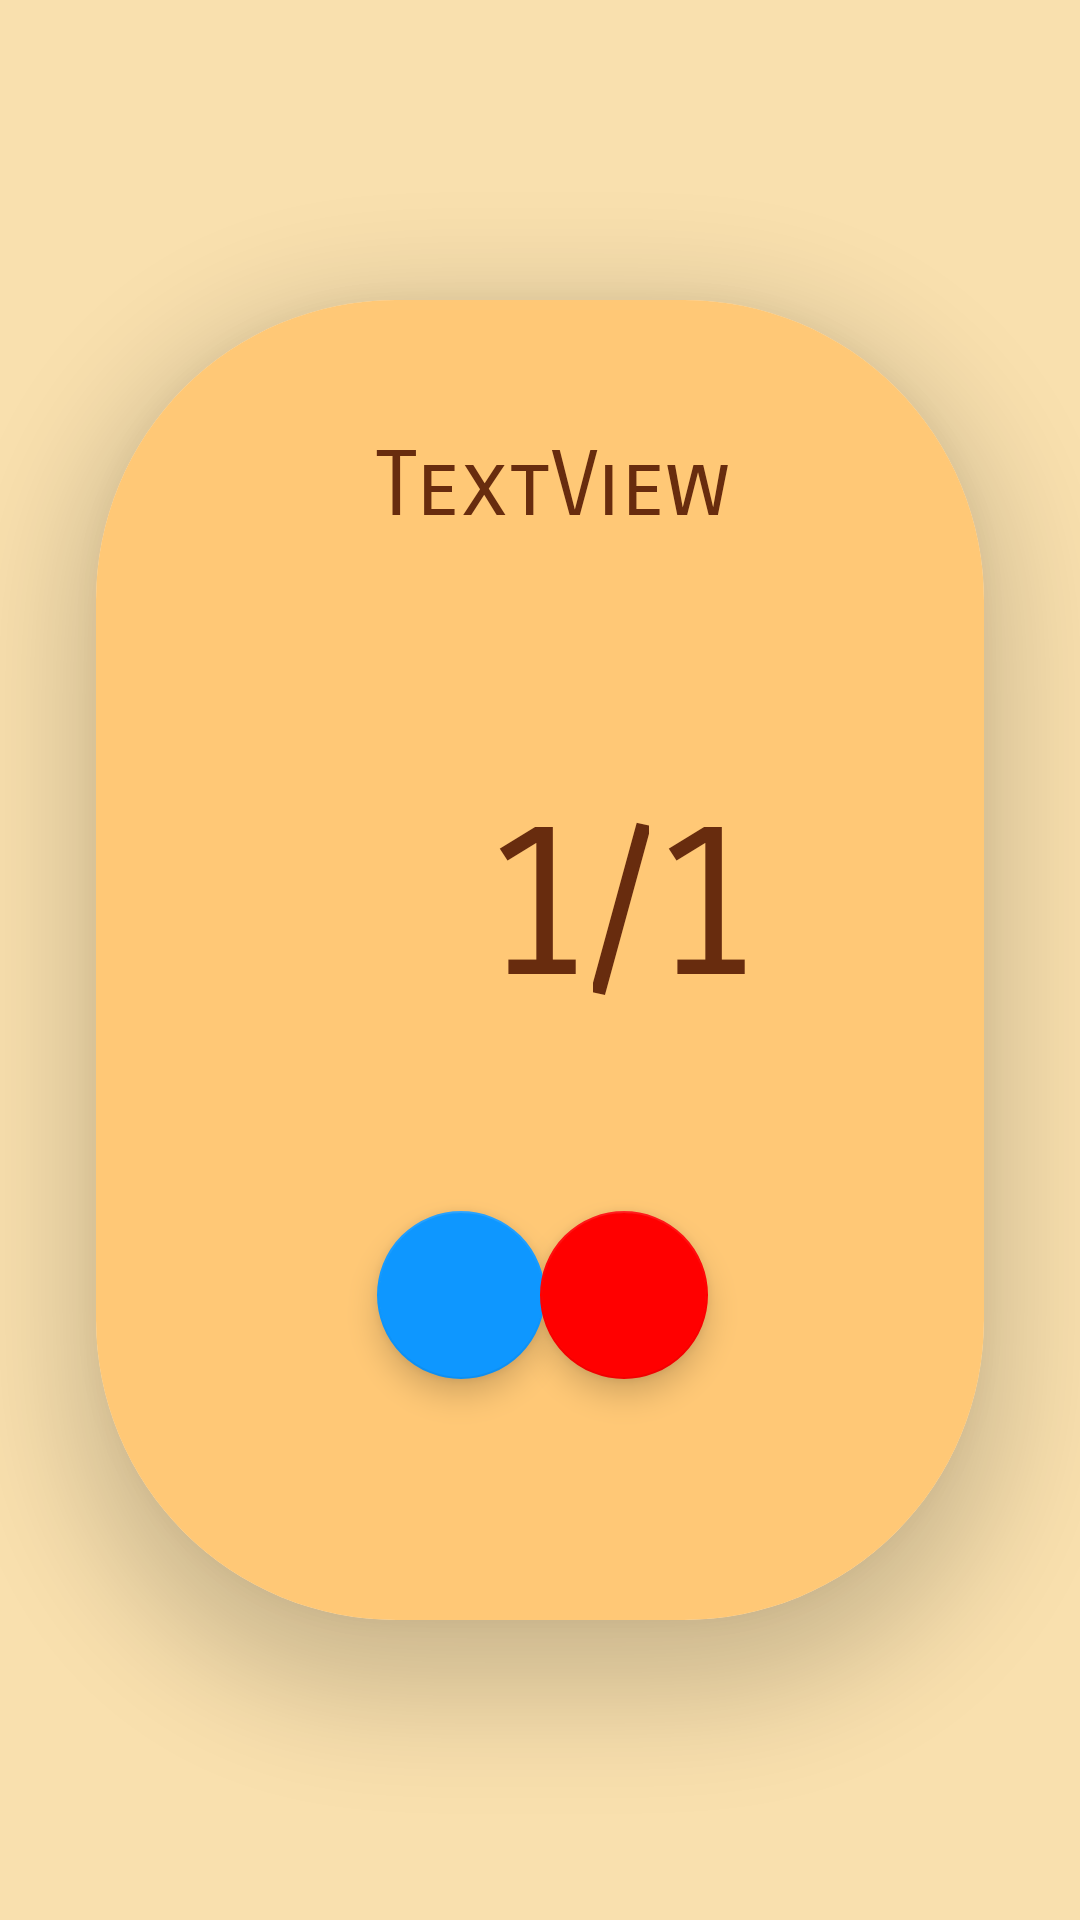

Layout XML and referenced resources for this Android screen:
<!-- AndroidManifest.xml: application theme Theme.ProyectoModular -->
<!-- res/layout/fragment_mostrar_puntuacion.xml -->
<?xml version="1.0" encoding="utf-8"?>
<androidx.constraintlayout.widget.ConstraintLayout xmlns:android="http://schemas.android.com/apk/res/android"
    xmlns:app="http://schemas.android.com/apk/res-auto"
    xmlns:tools="http://schemas.android.com/tools"
    android:id="@+id/clPuntuacion"
    android:layout_width="match_parent"
    android:layout_height="match_parent"
    android:background="#F9E0AE"
    tools:context=".view.fragment.MostrarPuntuacionFragment">

    <androidx.cardview.widget.CardView
        android:id="@+id/cardViewMostrarPuntuacion"
        android:layout_width="0dp"
        android:layout_height="0dp"
        android:layout_marginStart="32dp"
        android:layout_marginTop="100dp"
        android:layout_marginEnd="32dp"
        android:layout_marginBottom="100dp"
        app:cardCornerRadius="100dp"
        app:cardElevation="20dp"
        app:layout_constraintBottom_toBottomOf="parent"
        app:layout_constraintEnd_toEndOf="parent"
        app:layout_constraintStart_toStartOf="parent"
        app:layout_constraintTop_toTopOf="parent">

        <androidx.constraintlayout.widget.ConstraintLayout
            android:layout_width="match_parent"
            android:layout_height="match_parent"
            android:background="#FFC876">

            <com.google.android.material.floatingactionbutton.FloatingActionButton
                android:id="@+id/btVolverJugarJuegoPuntuacion"
                android:layout_width="wrap_content"
                android:layout_height="wrap_content"
                android:layout_marginStart="92dp"
                android:layout_marginTop="60dp"
                android:clickable="true"
                android:src="@drawable/ic_action_volverajugar"
                app:backgroundTint="#0E97FF"
                app:layout_constraintEnd_toEndOf="@+id/tvPuntuacionJugador"
                app:layout_constraintHorizontal_bias="0.1"
                app:layout_constraintStart_toStartOf="parent"
                app:layout_constraintTop_toBottomOf="@+id/tvPuntuacionJugador"
                app:rippleColor="#682C0E" />

            <com.google.android.material.floatingactionbutton.FloatingActionButton
                android:id="@+id/btSalirJuegoPuntuacion"
                android:layout_width="wrap_content"
                android:layout_height="wrap_content"
                android:layout_marginTop="60dp"
                android:layout_marginEnd="92dp"
                android:clickable="true"
                android:src="@drawable/ic_action_clear"
                app:backgroundTint="#FF0000"
                app:layout_constraintEnd_toEndOf="parent"
                app:layout_constraintTop_toBottomOf="@+id/tvPuntuacionTotal"
                app:rippleColor="#682C0E" />

            <TextView
                android:id="@+id/tvPuntuacionTotal"
                android:layout_width="wrap_content"
                android:layout_height="wrap_content"
                android:fontFamily="sans-serif-smallcaps"
                android:text="1"
                android:textColor="#682C0E"
                android:textSize="70sp"
                app:layout_constraintStart_toEndOf="@+id/textView8"
                app:layout_constraintTop_toTopOf="@+id/textView8" />

            <TextView
                android:id="@+id/tvTextoPuntuacion"
                android:layout_width="0dp"
                android:layout_height="wrap_content"
                android:layout_marginStart="16dp"
                android:layout_marginTop="44dp"
                android:layout_marginEnd="8dp"
                android:fontFamily="sans-serif-smallcaps"
                android:gravity="center"
                android:text="TextView"
                android:textColor="#682C0E"
                android:textSize="30sp"
                app:layout_constraintEnd_toEndOf="parent"
                app:layout_constraintHorizontal_bias="0.0"
                app:layout_constraintStart_toStartOf="parent"
                app:layout_constraintTop_toTopOf="parent" />

            <TextView
                android:id="@+id/textView8"
                android:layout_width="wrap_content"
                android:layout_height="wrap_content"
                android:fontFamily="sans-serif-smallcaps"
                android:text="/"
                android:textColor="#682C0E"
                android:textSize="70sp"
                app:layout_constraintStart_toEndOf="@+id/tvPuntuacionJugador"
                app:layout_constraintTop_toTopOf="@+id/tvPuntuacionJugador" />

            <TextView
                android:id="@+id/tvPuntuacionJugador"
                android:layout_width="wrap_content"
                android:layout_height="wrap_content"
                android:layout_marginStart="128dp"
                android:layout_marginTop="80dp"
                android:fontFamily="sans-serif-smallcaps"
                android:shadowColor="#000000"
                android:text="1"
                android:textColor="#682C0E"
                android:textSize="70sp"
                app:layout_constraintStart_toStartOf="parent"
                app:layout_constraintTop_toBottomOf="@+id/tvTextoPuntuacion" />

        </androidx.constraintlayout.widget.ConstraintLayout>
    </androidx.cardview.widget.CardView>

</androidx.constraintlayout.widget.ConstraintLayout>
<!-- resources referenced by this layout -->
<resources>
  <style name="Theme.ProyectoModular" parent="Theme.MaterialComponents.DayNight.NoActionBar">
          
          <item name="colorPrimary">@color/purple_500</item>
          <item name="colorPrimaryVariant">@color/purple_700</item>
          <item name="colorOnPrimary">@color/white</item>
          
          <item name="colorSecondary">@color/teal_200</item>
          <item name="colorSecondaryVariant">@color/teal_700</item>
          <item name="colorOnSecondary">@color/black</item>
          <item name="fontFamily">sans-serif-smallcaps</item>
          <item name="backgroundColor">@color/purple_200</item>
          
          <item name="android:statusBarColor" tools:targetApi="l">?attr/colorPrimaryVariant</item>
          
      </style>
  <color name="purple_500">#682C0E</color>
  <color name="purple_700">#FFC876</color>
  <color name="white">#FFFFFFFF</color>
  <color name="teal_200">#FF03DAC5</color>
  <color name="teal_700">#FF018786</color>
  <color name="black">#FF000000</color>
  <color name="purple_200">#F9E0AE</color>
</resources>
